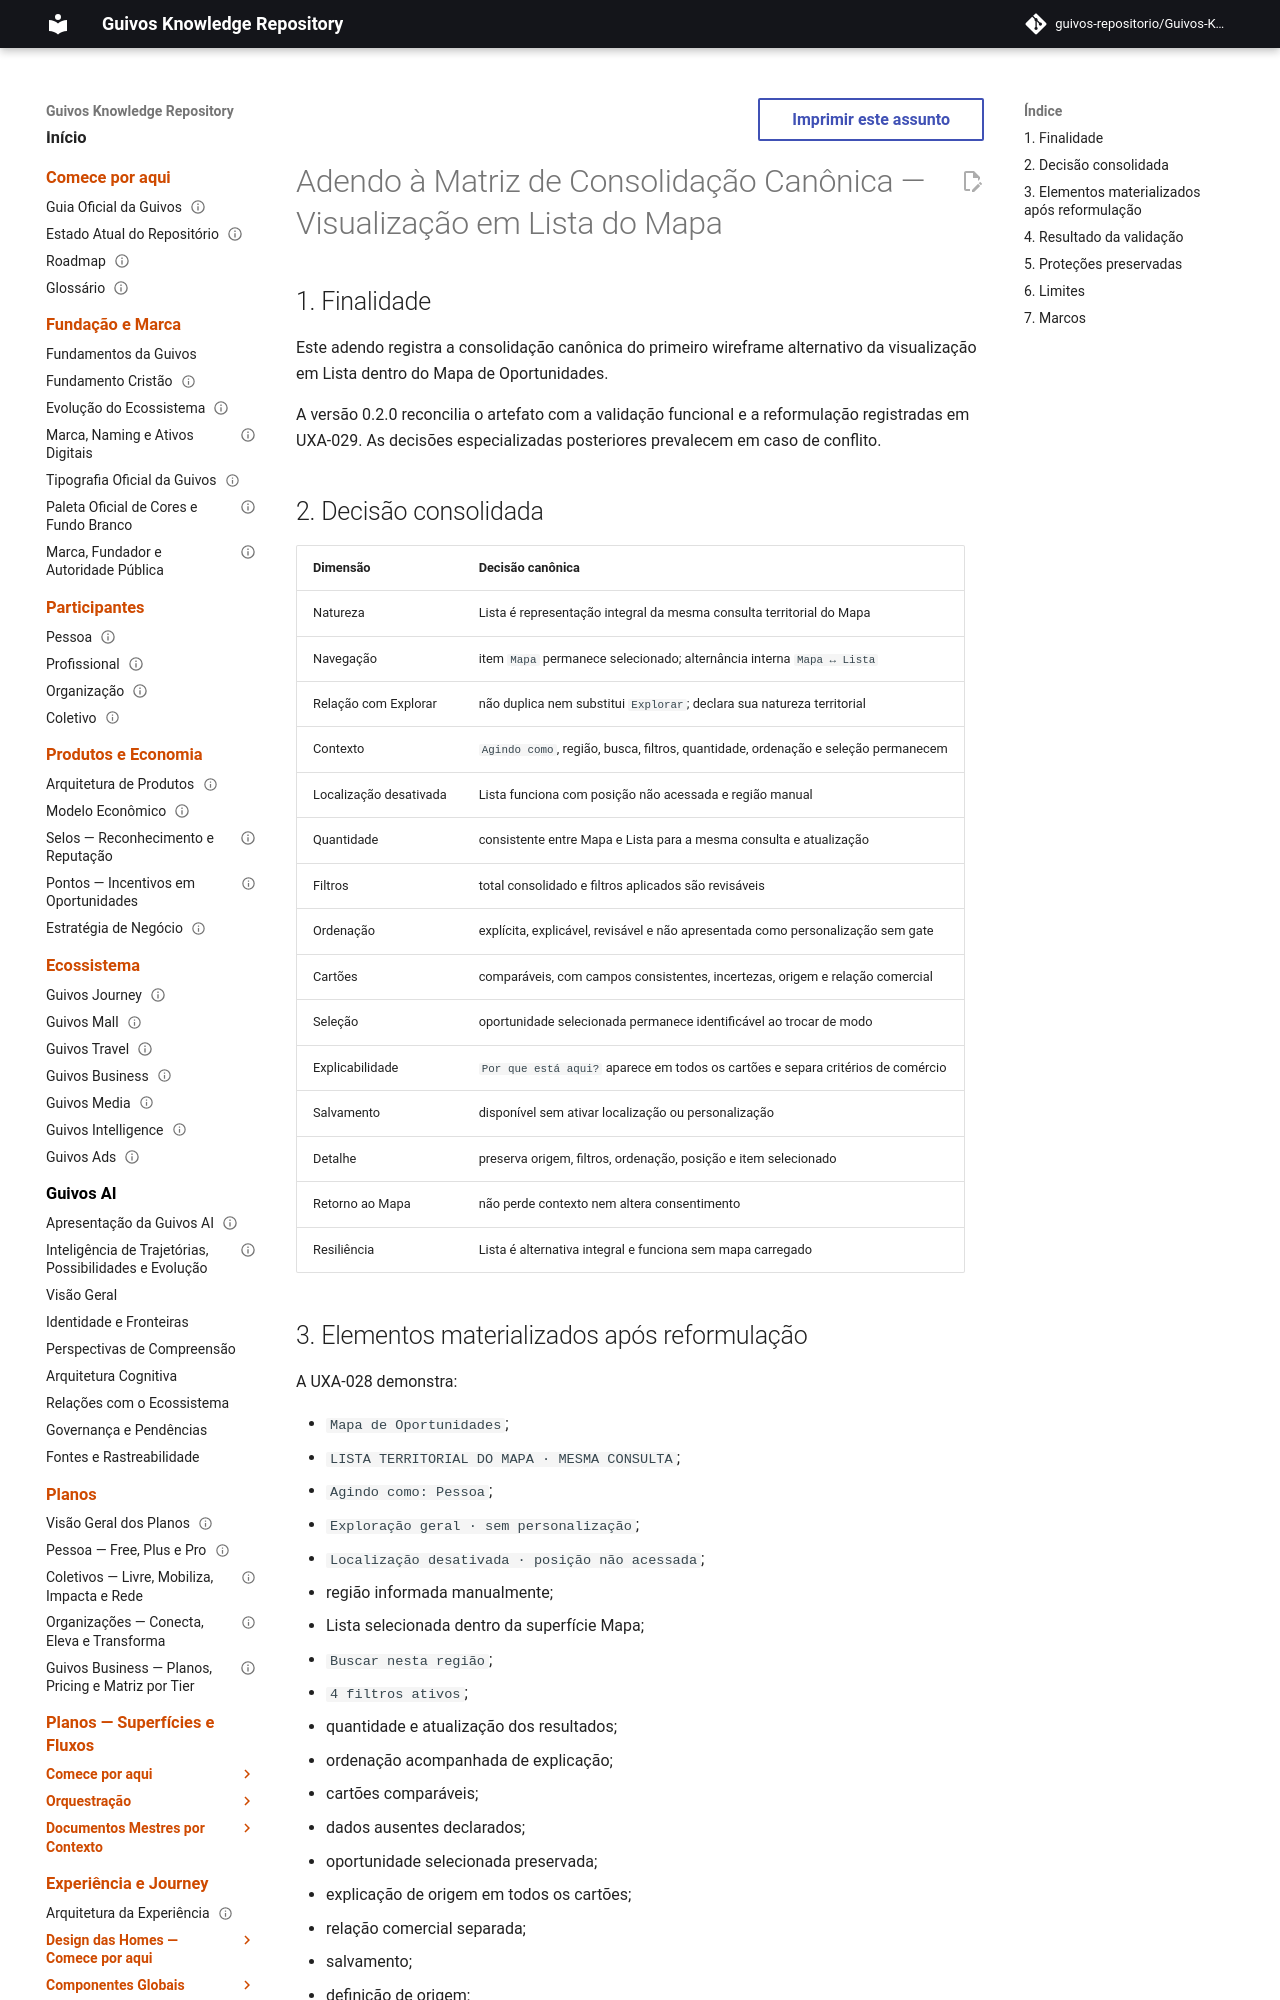

repository: guivos-repositorio/Guivos-Knowledge-Repository · page: project/canonical-consolidation-matrix-uxa-028-addendum/index.html · generator: mkdocs

---
id: GKR-CANON-MATRIX-UXA-028
title: Adendo à Matriz de Consolidação Canônica — Visualização em Lista do Mapa
status: active
version: 0.2.0
owner: Guivos
last_updated: 2026-07-27
depends_on:
  - GKR-STATE-001
  - UXA-025
  - UXA-026
  - UXA-027
  - UXA-028
related:
  - UXA-029
  - M7.29
  - M7.30
normative: true
---

# Adendo à Matriz de Consolidação Canônica — Visualização em Lista do Mapa

## 1. Finalidade

Este adendo registra a consolidação canônica do primeiro wireframe alternativo da visualização em Lista dentro do Mapa de Oportunidades.

A versão 0.2.0 reconcilia o artefato com a validação funcional e a reformulação registradas em UXA-029. As decisões especializadas posteriores prevalecem em caso de conflito.
